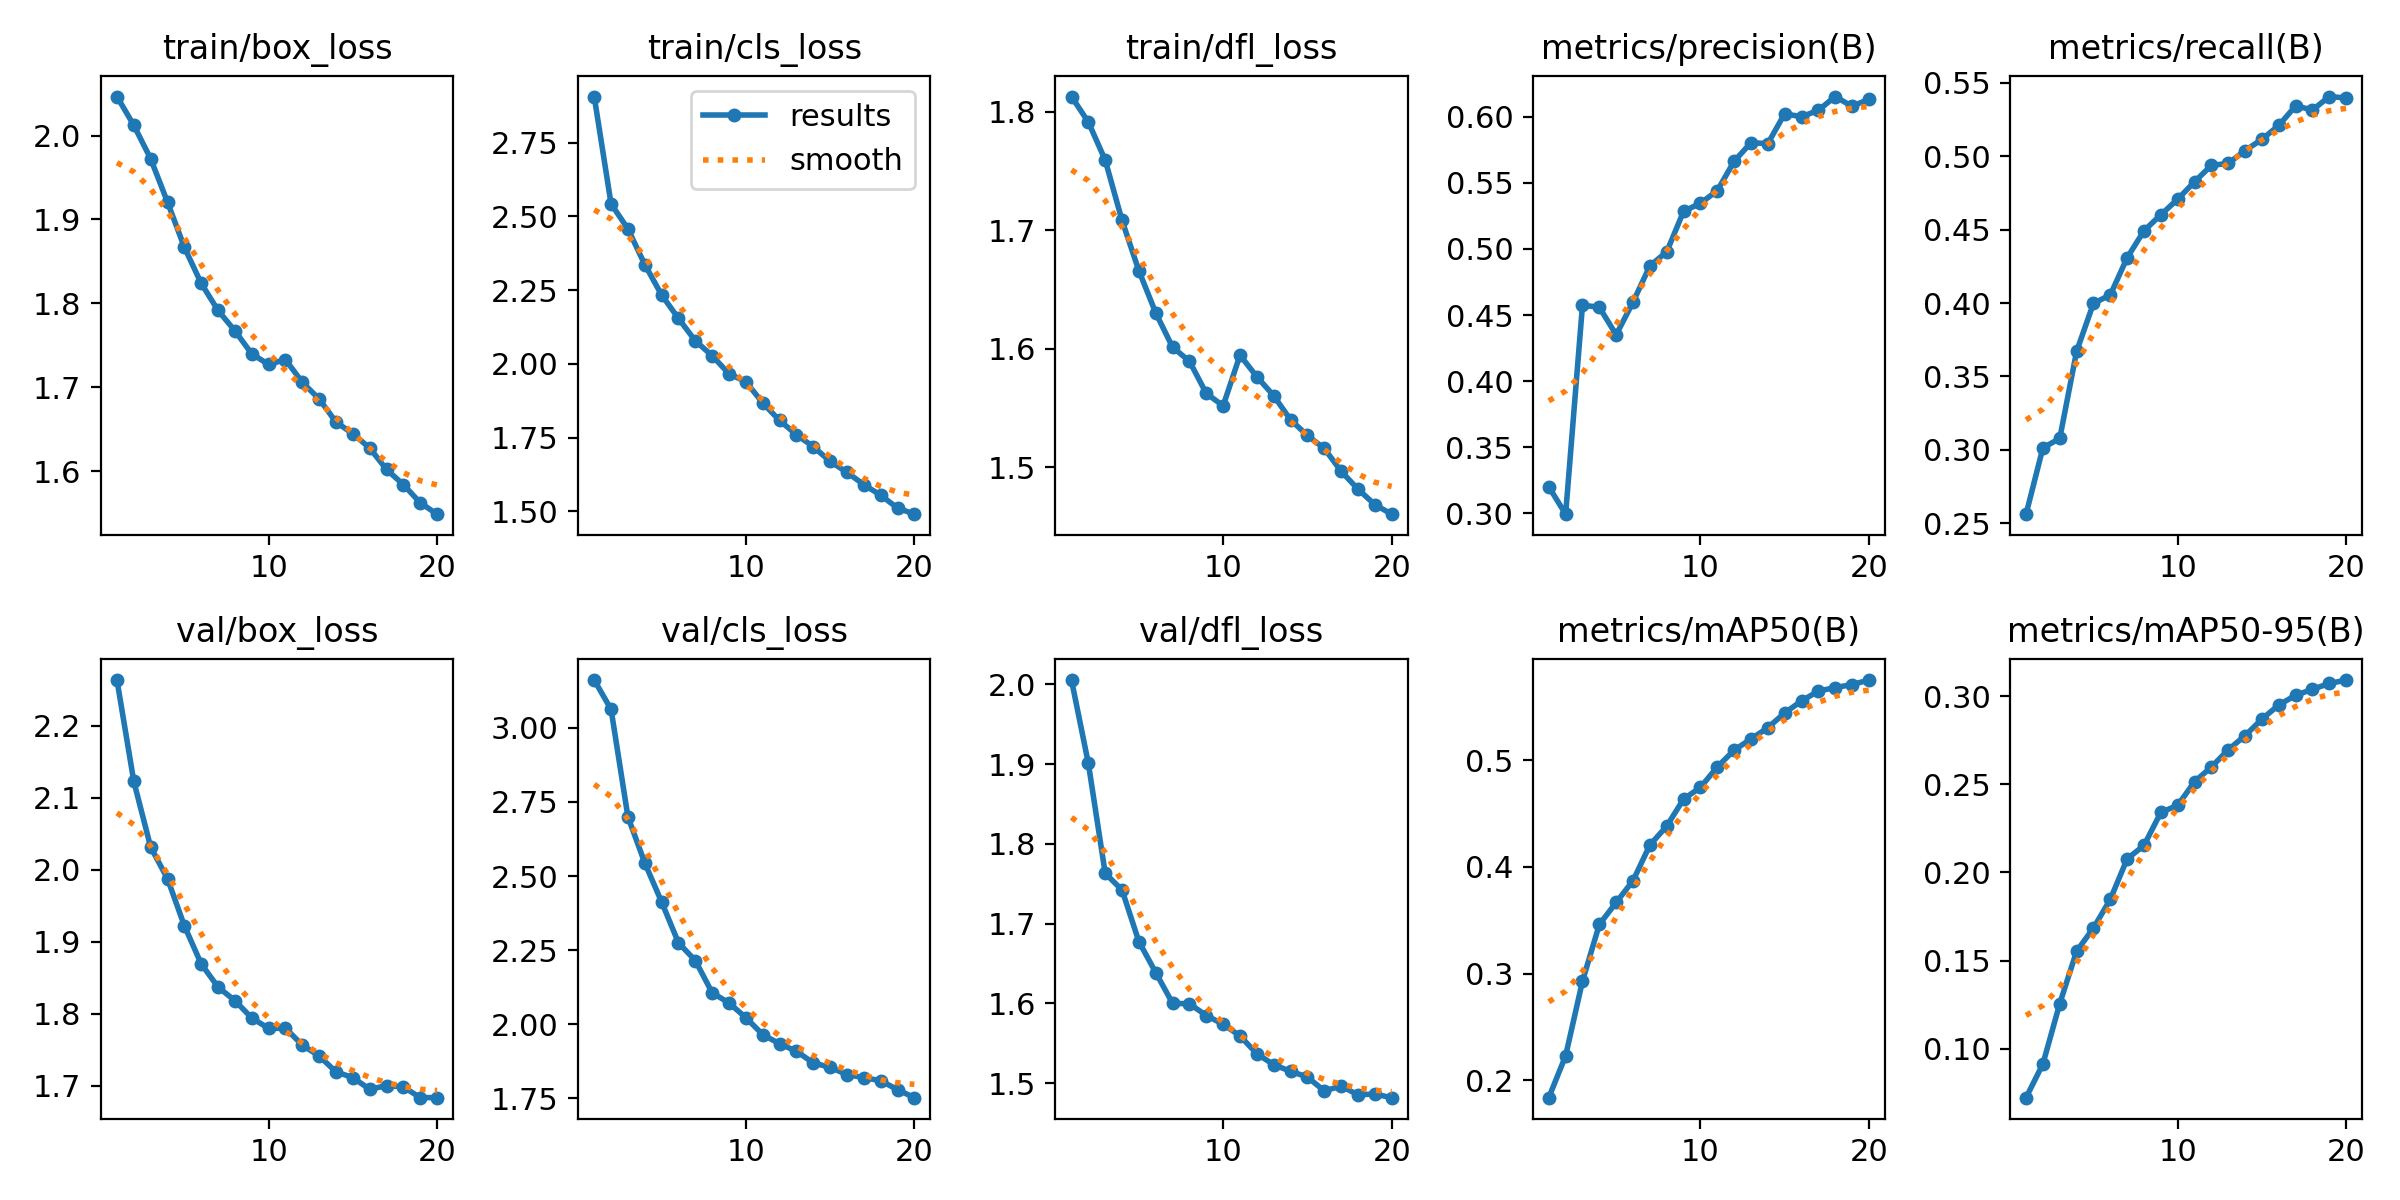

Source data for this figure (header and first rows):
epoch, time, train/box_loss, train/cls_loss, train/dfl_loss, metrics/precision(B), metrics/recall(B), metrics/mAP50(B), metrics/mAP50-95(B), val/box_loss, val/cls_loss, val/dfl_loss, lr/pg0, lr/pg1, lr/pg2
1, 568.8, 2.046, 2.906, 1.813, 0.32, 0.2562, 0.1837, 0.07225, 2.264, 3.161, 2.006, 0.0003701, 0.0003701, 0.0003701
2, 1086, 2.012, 2.542, 1.791, 0.2992, 0.3014, 0.223, 0.09139, 2.123, 3.062, 1.901, 0.0007038, 0.0007038, 0.0007038
3, 1603, 1.972, 2.457, 1.759, 0.4575, 0.3078, 0.2929, 0.1256, 2.032, 2.7, 1.763, 0.001001, 0.001001, 0.001001
4, 2117, 1.921, 2.337, 1.708, 0.4559, 0.3671, 0.346, 0.1553, 1.988, 2.544, 1.742, 0.000946, 0.000946, 0.000946
5, 2630, 1.867, 2.233, 1.666, 0.435, 0.3998, 0.3667, 0.1685, 1.922, 2.413, 1.677, 0.000891, 0.000891, 0.000891
6, 3144, 1.824, 2.154, 1.63, 0.4598, 0.4055, 0.3871, 0.1847, 1.869, 2.275, 1.639, 0.000836, 0.000836, 0.000836
7, 3658, 1.792, 2.078, 1.601, 0.4872, 0.4308, 0.4204, 0.2077, 1.837, 2.215, 1.6, 0.000781, 0.000781, 0.000781
8, 4173, 1.767, 2.028, 1.59, 0.4979, 0.4492, 0.4382, 0.2153, 1.818, 2.106, 1.599, 0.000726, 0.000726, 0.000726
9, 4686, 1.74, 1.966, 1.562, 0.5285, 0.4602, 0.4635, 0.2341, 1.794, 2.072, 1.585, 0.000671, 0.000671, 0.000671
10, 5198, 1.727, 1.94, 1.552, 0.5346, 0.4707, 0.4745, 0.2381, 1.78, 2.022, 1.574, 0.000616, 0.000616, 0.000616
11, 5708, 1.733, 1.867, 1.595, 0.5441, 0.4826, 0.4936, 0.2515, 1.78, 1.965, 1.559, 0.0005611, 0.0005611, 0.0005611
12, 6216, 1.706, 1.808, 1.577, 0.5664, 0.4938, 0.5094, 0.2598, 1.756, 1.934, 1.537, 0.0005061, 0.0005061, 0.0005061
13, 6723, 1.686, 1.76, 1.561, 0.5805, 0.4951, 0.5199, 0.2696, 1.741, 1.909, 1.523, 0.0004511, 0.0004511, 0.0004511
14, 7229, 1.659, 1.719, 1.54, 0.5798, 0.5039, 0.5304, 0.2776, 1.719, 1.87, 1.515, 0.0003961, 0.0003961, 0.0003961
15, 7735, 1.645, 1.67, 1.527, 0.6025, 0.5115, 0.5443, 0.287, 1.711, 1.855, 1.508, 0.0003411, 0.0003411, 0.0003411
16, 8241, 1.628, 1.632, 1.516, 0.6001, 0.521, 0.5555, 0.295, 1.695, 1.831, 1.49, 0.0002861, 0.0002861, 0.0002861
17, 8746, 1.602, 1.591, 1.497, 0.605, 0.5343, 0.5648, 0.3005, 1.7, 1.82, 1.496, 0.0002311, 0.0002311, 0.0002311
18, 9252, 1.584, 1.555, 1.482, 0.6154, 0.5315, 0.568, 0.3039, 1.698, 1.81, 1.485, 0.0001761, 0.0001761, 0.0001761
19, 9758, 1.563, 1.511, 1.469, 0.608, 0.5406, 0.5709, 0.3072, 1.683, 1.779, 1.486, 0.0001211, 0.0001211, 0.0001211
20, 10261, 1.549, 1.491, 1.461, 0.6135, 0.5397, 0.5751, 0.3091, 1.683, 1.752, 1.482, 6.61045e-05, 6.61045e-05, 6.61045e-05
